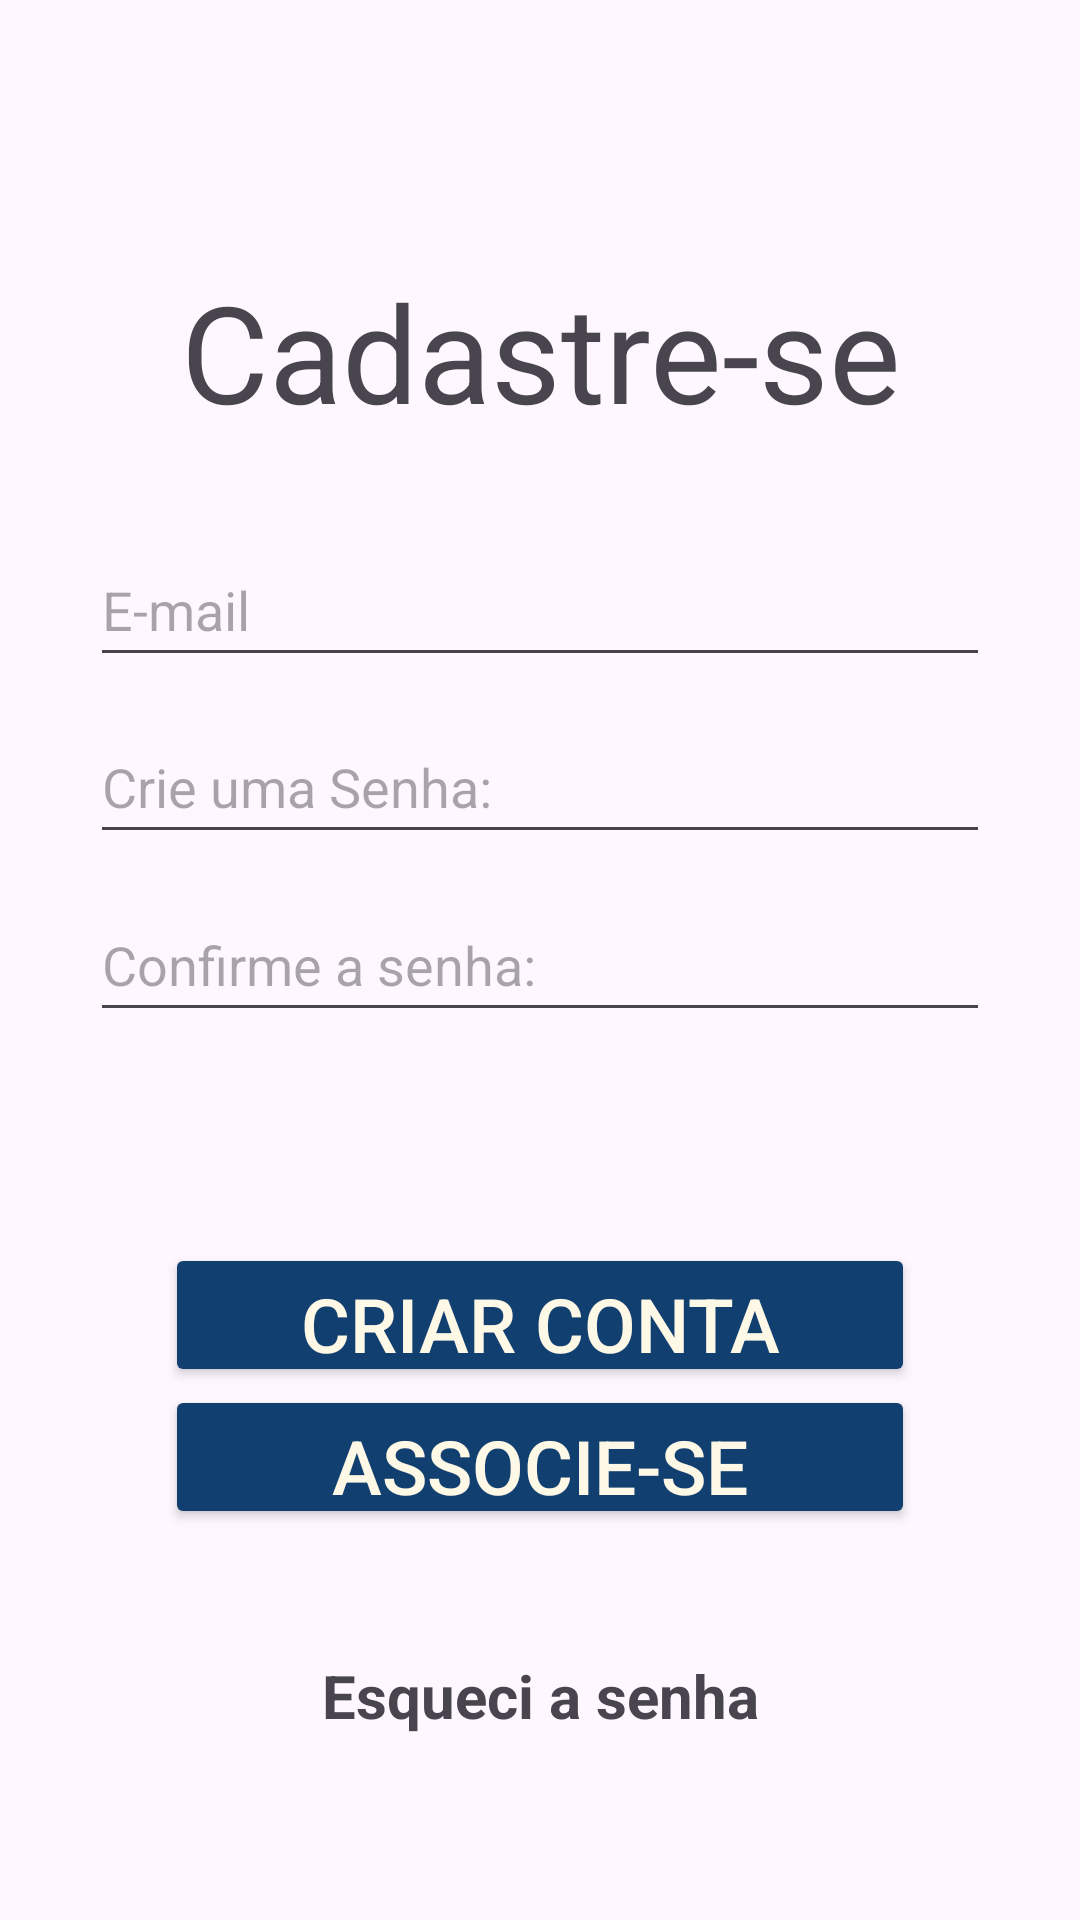

The Android layout XML behind this screen, and the referenced resources:
<!-- AndroidManifest.xml: application theme Theme.AppApoefTeste -->
<!-- res/layout/activity_cadastro.xml -->
<?xml version="1.0" encoding="utf-8"?>
<androidx.constraintlayout.widget.ConstraintLayout xmlns:android="http://schemas.android.com/apk/res/android"
    xmlns:app="http://schemas.android.com/apk/res-auto"
    xmlns:tools="http://schemas.android.com/tools"
    android:id="@+id/main"
    android:layout_width="match_parent"
    android:layout_height="match_parent"
    tools:context=".CadastroActivity">

    <com.google.android.material.textfield.TextInputEditText
        android:id="@+id/textInputEditTextConfirmarSenha"
        android:layout_width="300dp"
        android:layout_height="wrap_content"
        android:hint="Confirme a senha:"
        android:inputType="number|numberPassword"
        android:minHeight="48dp"
        app:layout_constraintBottom_toBottomOf="parent"
        app:layout_constraintEnd_toEndOf="parent"
        app:layout_constraintHorizontal_bias="0.50"
        app:layout_constraintStart_toStartOf="parent"
        app:layout_constraintTop_toTopOf="parent"
        app:layout_constraintVertical_bias="0.50" />

    <com.google.android.material.textfield.TextInputEditText
        android:id="@+id/textInputEditTextUsuario"
        android:layout_width="300dp"
        android:layout_height="wrap_content"
        android:hint="E-mail"
        android:inputType="text|textEmailAddress"
        android:minHeight="48dp"
        app:layout_constraintBottom_toBottomOf="parent"
        app:layout_constraintEnd_toEndOf="parent"
        app:layout_constraintHorizontal_bias="0.50"
        app:layout_constraintStart_toStartOf="parent"
        app:layout_constraintTop_toTopOf="parent"
        app:layout_constraintVertical_bias="0.30" />

    <TextView
        android:id="@+id/textoTitulo"
        android:layout_width="250dp"
        android:layout_height="wrap_content"
        android:text="Cadastre-se"
        android:textAlignment="center"
        android:textSize="45dp"

        app:layout_constraintBottom_toBottomOf="parent"
        app:layout_constraintEnd_toEndOf="parent"
        app:layout_constraintHorizontal_bias="0.50"
        app:layout_constraintStart_toStartOf="parent"
        app:layout_constraintTop_toTopOf="parent"
        app:layout_constraintVertical_bias="0.15" />

    <com.google.android.material.textfield.TextInputEditText
        android:id="@+id/textInputEditTextSenha"
        android:layout_width="300dp"
        android:layout_height="wrap_content"
        android:hint="Crie uma Senha:"
        android:inputType="number|numberPassword"
        android:minHeight="48dp"
        android:onClick="Associar"
        app:layout_constraintBottom_toBottomOf="parent"
        app:layout_constraintEnd_toEndOf="parent"
        app:layout_constraintHorizontal_bias="0.50"
        app:layout_constraintStart_toStartOf="parent"
        app:layout_constraintTop_toTopOf="parent"
        app:layout_constraintVertical_bias="0.40" />

    <TextView
        android:id="@+id/textMensagemErro"
        android:layout_width="300dp"
        android:layout_height="wrap_content"
        android:padding="15dp"
        android:textColor="@color/vermelho_erro"
        app:layout_constraintBottom_toBottomOf="parent"
        app:layout_constraintEnd_toEndOf="parent"
        app:layout_constraintHorizontal_bias="0.50"
        app:layout_constraintStart_toStartOf="parent"
        app:layout_constraintTop_toTopOf="parent"
        app:layout_constraintVertical_bias="0.60" />

    <Button
        android:id="@+id/btnInfEntrar"
        android:layout_width="250dp"
        android:layout_height="48dp"
        android:backgroundTint="@color/azul_escuro"
        android:onClick="CriarConta"
        android:text="Criar Conta"
        android:textColor="@color/bege"
        android:textSize="25dp"
        app:layout_constraintBottom_toBottomOf="parent"
        app:layout_constraintEnd_toEndOf="parent"
        app:layout_constraintHorizontal_bias="0.50"
        app:layout_constraintStart_toStartOf="parent"
        app:layout_constraintTop_toTopOf="parent"
        app:layout_constraintVertical_bias="0.70" />

    <Button
        android:id="@+id/btnNaoTenhoConta"
        android:layout_width="250dp"
        android:layout_height="48dp"
        android:backgroundTint="@color/azul_escuro"
        android:onClick="Associar"
        android:text="Associe-se"
        android:textColor="@color/bege"
        android:textSize="25dp"
        app:layout_constraintBottom_toBottomOf="parent"
        app:layout_constraintEnd_toEndOf="parent"
        app:layout_constraintStart_toStartOf="parent"
        app:layout_constraintTop_toTopOf="parent"
        app:layout_constraintVertical_bias="0.78" />

    <TextView
        android:id="@+id/TextEsqSenha"
        android:layout_width="wrap_content"
        android:layout_height="wrap_content"
        android:text="Esqueci a senha"
        android:textAlignment="center"
        android:textSize="20dp"
        android:textStyle="bold"
        app:layout_constraintBottom_toBottomOf="parent"
        app:layout_constraintEnd_toEndOf="parent"
        app:layout_constraintHorizontal_bias="0.50"
        app:layout_constraintStart_toStartOf="parent"
        app:layout_constraintTop_toTopOf="parent"
        app:layout_constraintVertical_bias="0.90" />

</androidx.constraintlayout.widget.ConstraintLayout>
<!-- resources referenced by this layout -->
<resources>
  <color name="azul_escuro">#113F6F</color>
  <color name="bege">#FEF8E6</color>
  <color name="vermelho_erro">#C30010</color>
  <style name="Theme.AppApoefTeste" parent="Base.Theme.AppApoefTeste" />
  <style name="Base.Theme.AppApoefTeste" parent="Theme.Material3.DayNight.NoActionBar">
          
          
      </style>
</resources>
